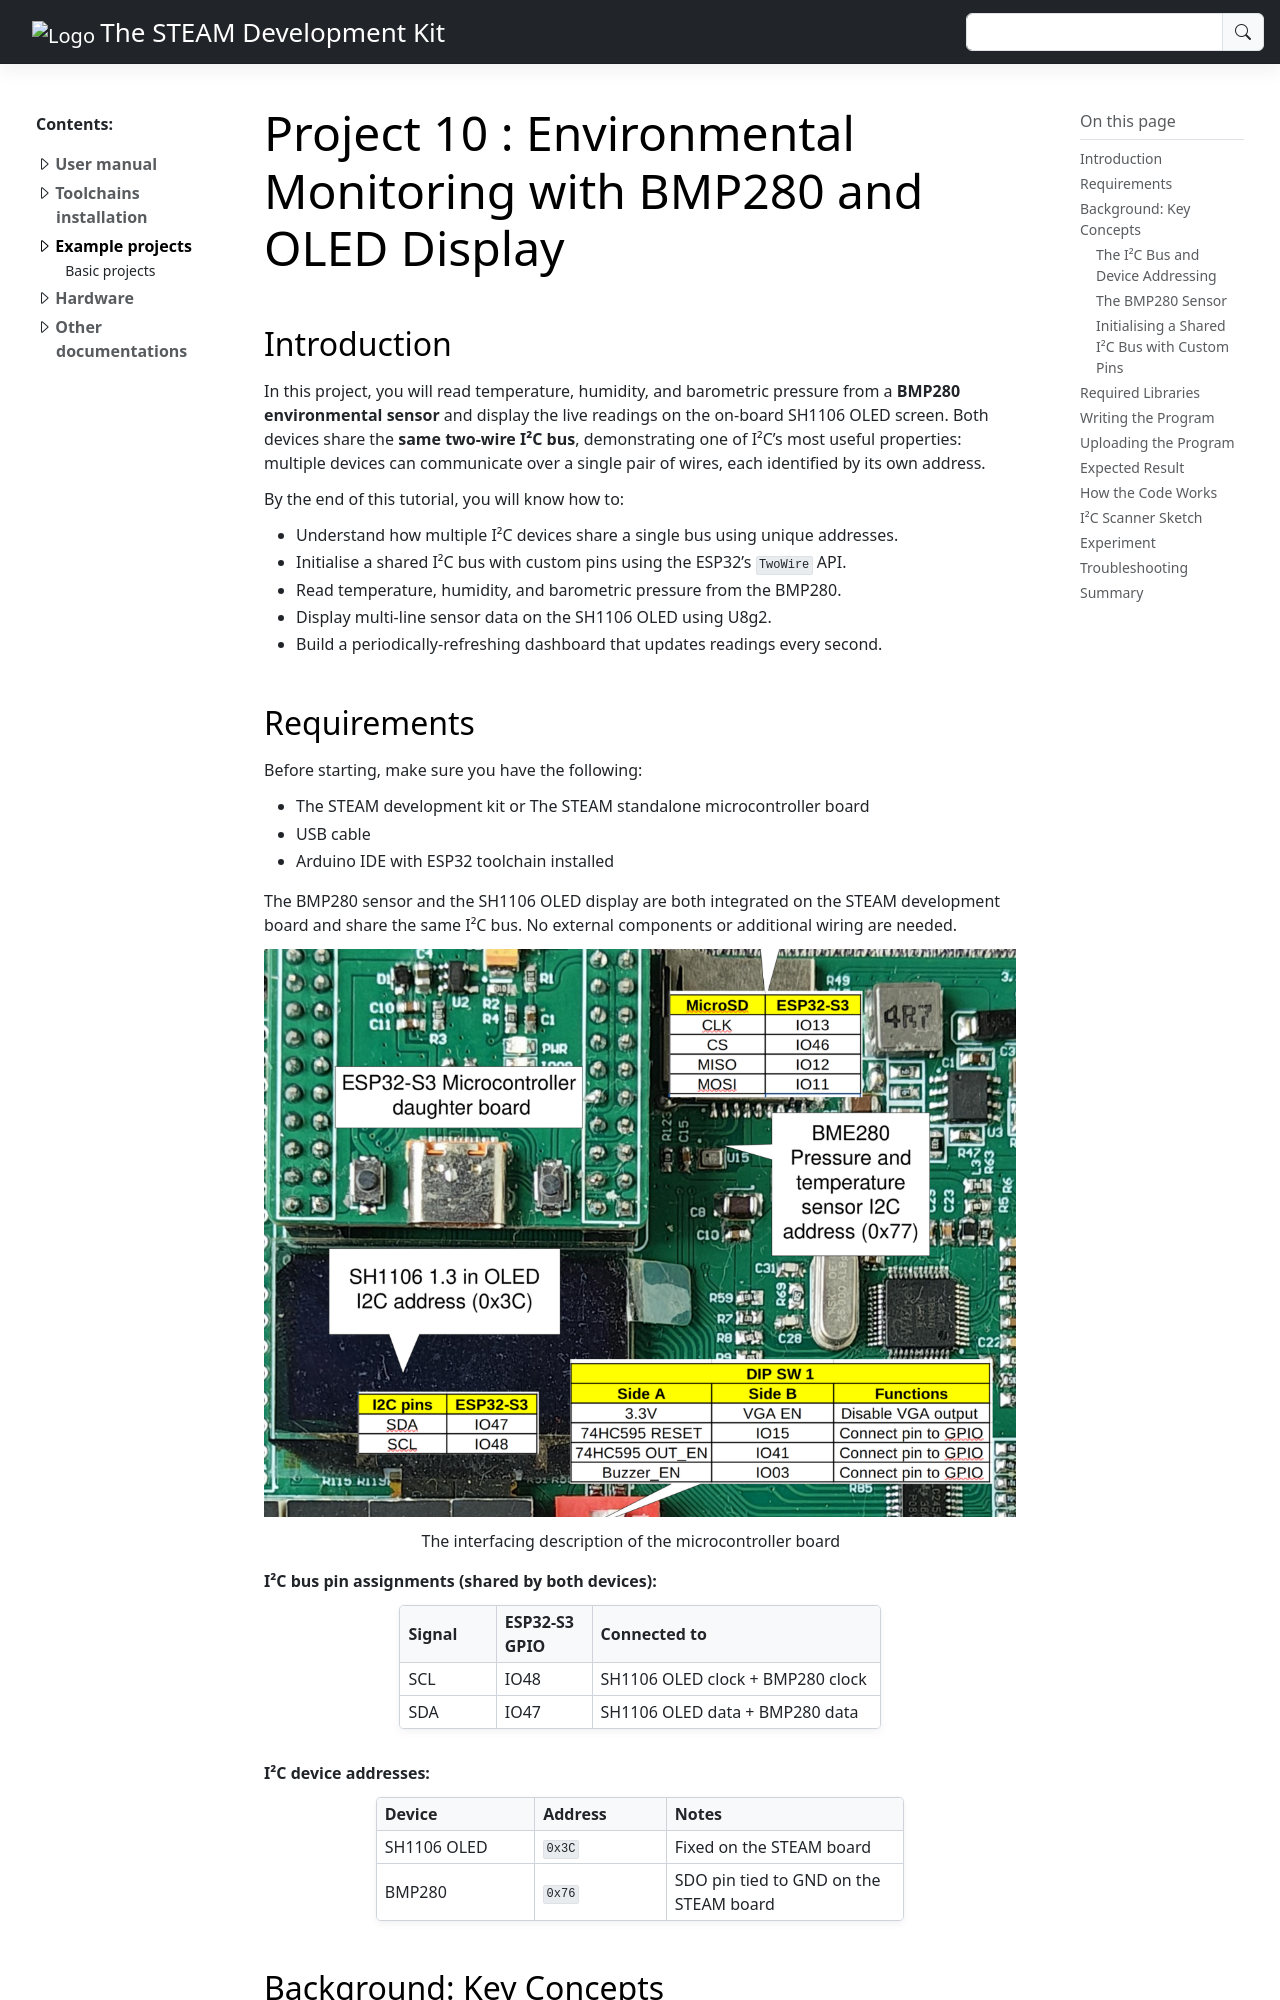

repository: anhtu0310/STEAM-development-kit-documentation · page: Lessons/Basic/Lesson10.html · generator: sphinx

***********************************************************************
Project 10 : Environmental Monitoring with BMP280 and OLED Display
***********************************************************************


Introduction
============

In this project, you will read temperature, humidity, and barometric pressure from a **BMP280 environmental sensor** and display the live readings on the on-board SH1106 OLED screen. Both devices share the **same two-wire I²C bus**, demonstrating one of I²C's most useful properties: multiple devices can communicate over a single pair of wires, each identified by its own address.

By the end of this tutorial, you will know how to:

* Understand how multiple I²C devices share a single bus using unique addresses.
* Initialise a shared I²C bus with custom pins using the ESP32's ``TwoWire`` API.
* Read temperature, humidity, and barometric pressure from the BMP280.
* Display multi-line sensor data on the SH1106 OLED using U8g2.
* Build a periodically-refreshing dashboard that updates readings every second.

Requirements
============

Before starting, make sure you have the following:

* The STEAM development kit or The STEAM standalone microcontroller board
* USB cable
* Arduino IDE with ESP32 toolchain installed

The BMP280 sensor and the SH1106 OLED display are both integrated on the STEAM development board and share the same I²C bus. No external components or additional wiring are needed.

.. figure:: ../../img/board_i2c.png
   :align: center
   :figclass: align-center

   The interfacing description of the microcontroller board

**I²C bus pin assignments (shared by both devices):**

.. list-table::
   :header-rows: 1
   :widths: 20 20 60

   * - Signal
     - ESP32-S3 GPIO
     - Connected to
   * - SCL
     - IO48
     - SH1106 OLED clock + BMP280 clock
   * - SDA
     - IO47
     - SH1106 OLED data + BMP280 data

**I²C device addresses:**

.. list-table::
   :header-rows: 1
   :widths: 30 25 45

   * - Device
     - Address
     - Notes
   * - SH1106 OLED
     - ``0x3C``
     - Fixed on the STEAM board
   * - BMP280
     - ``0x76``
     - SDO pin tied to GND on the STEAM board

Background: Key Concepts
=========================
